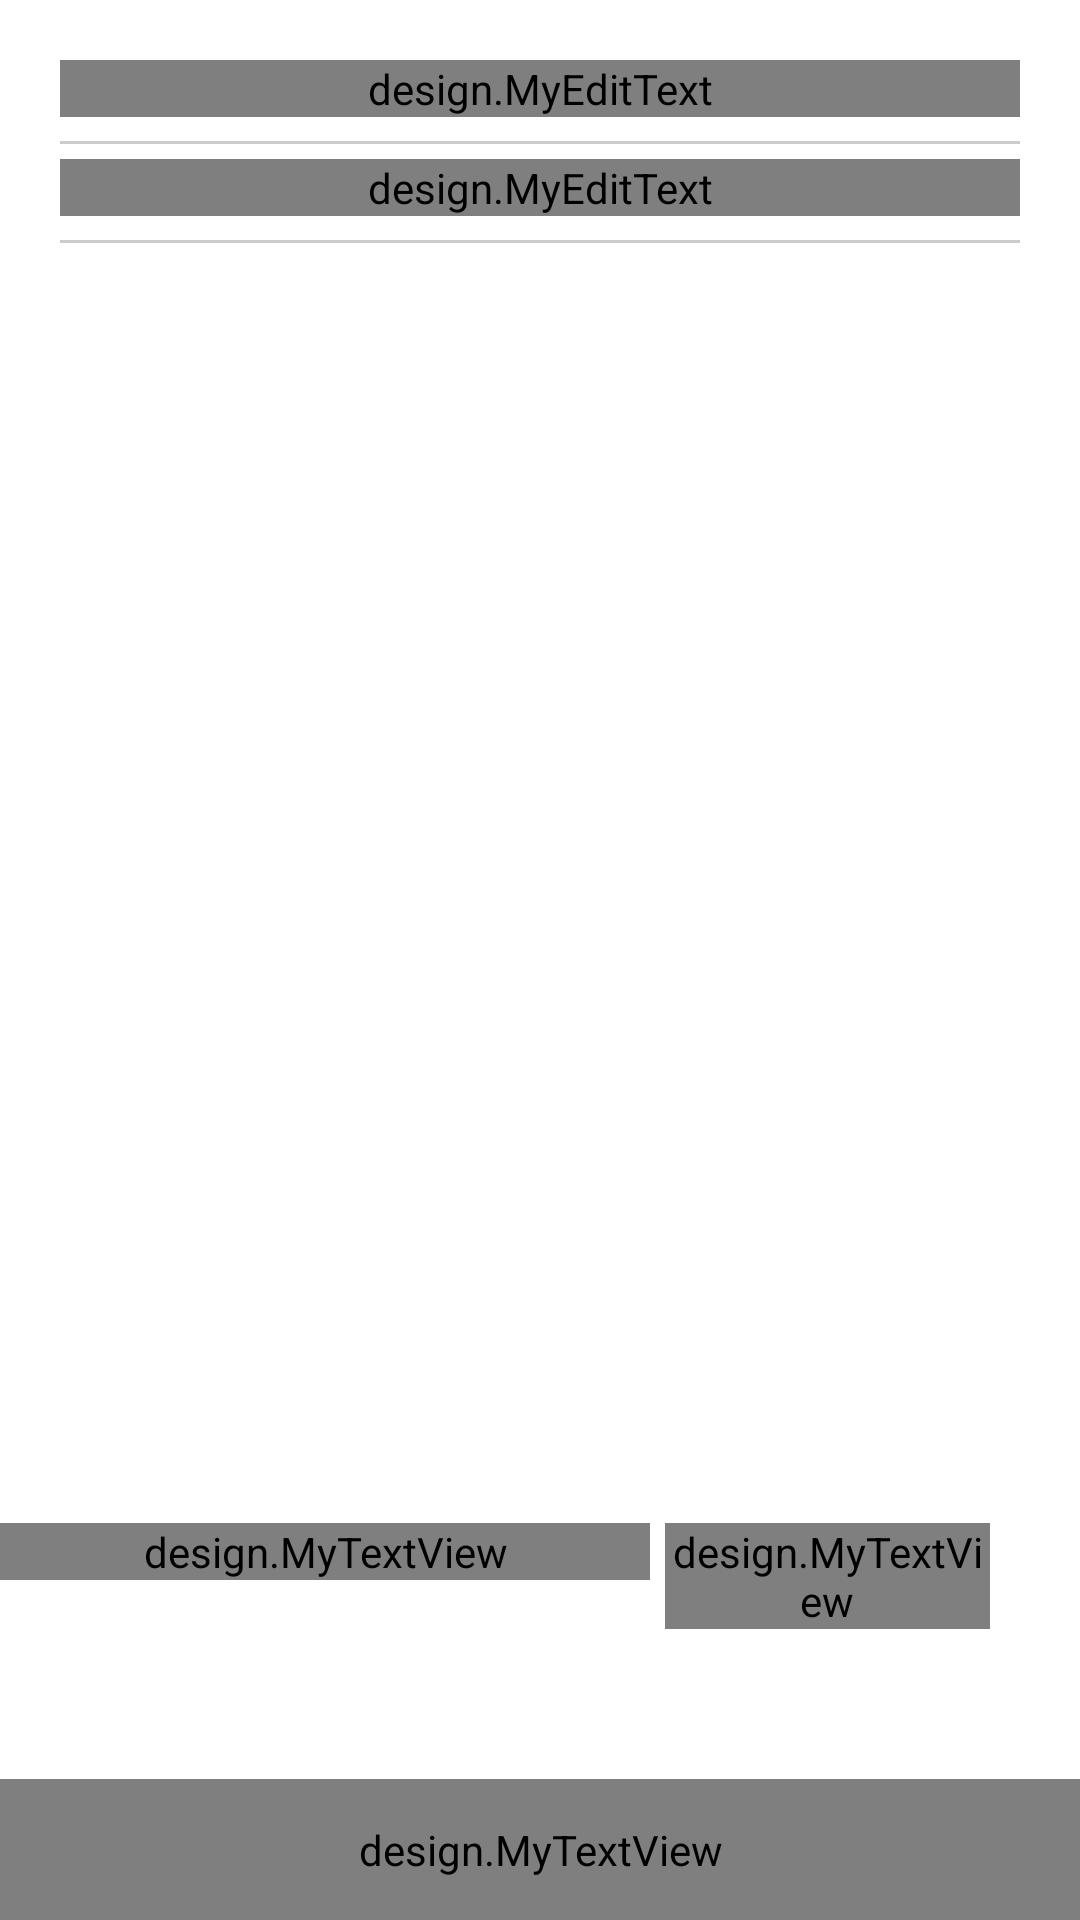

The Android layout XML behind this screen, and the referenced resources:
<!-- AndroidManifest.xml: application theme AppTheme -->
<!-- res/layout/fragment_signin.xml -->
<?xml version="1.0" encoding="utf-8"?>
<RelativeLayout xmlns:android="http://schemas.android.com/apk/res/android"
    xmlns:app="http://schemas.android.com/apk/res-auto"
    xmlns:tools="http://schemas.android.com/tools"
    android:layout_width="match_parent"
    android:background="@color/white"
    android:layout_height="match_parent">

    <LinearLayout
        android:layout_width="match_parent"
        android:layout_height="wrap_content"
        android:orientation="vertical"
        android:padding="20dp">
    <android.support.design.widget.TextInputLayout
        android:layout_width="match_parent"
        android:layout_height="wrap_content"
        android:id="@+id/etEmail">

        <design.MyEditText
            android:layout_width="match_parent"
            android:layout_height="wrap_content"
            android:hint="Email"
            android:inputType="textWebEmailAddress"
            android:textSize="16dp"
            android:maxLength="50"
            android:drawableLeft="@mipmap/mail"
            android:background="#00000000" />
        <LinearLayout
            android:layout_marginTop="8dp"
            android:layout_width="match_parent"
            android:layout_height="1dp"
            android:background="#ccc"/>


        </android.support.design.widget.TextInputLayout>

    <android.support.design.widget.TextInputLayout
        android:layout_width="match_parent"
        android:layout_height="wrap_content"
        android:layout_marginTop="5dp"
        android:id="@+id/etPass">

        <design.MyEditText
            android:layout_width="match_parent"
            android:layout_height="wrap_content"
            android:hint="Password"
            android:textSize="16dp"
            android:drawableLeft="@mipmap/pass"
            android:inputType="textPassword"
            android:maxLength="20"
            android:background="#00000000" />
        <LinearLayout
            android:layout_marginTop="8dp"
            android:layout_width="match_parent"
            android:layout_height="1dp"
            android:background="#ccc"/>
    </android.support.design.widget.TextInputLayout>
    </LinearLayout>


    <LinearLayout
        android:layout_width="match_parent"
        android:layout_height="wrap_content"
        android:orientation="horizontal"
        android:layout_above="@+id/login"
        android:layout_marginBottom="50dp"
        android:layout_marginRight="30dp">

        <design.MyTextView
            android:layout_weight="2"
            android:layout_width="0dp"
            android:layout_height="wrap_content"
            android:text="Don't Have An Account"
            android:gravity="right"
            android:layout_marginRight="5dp"/>

        <design.MyTextView
            android:layout_weight="1"
            android:layout_width="0dp"
            android:layout_height="wrap_content"
            android:text="Signup?"
            android:textColor="#000"/>
    </LinearLayout>

    <design.MyTextView
        android:id="@+id/login"
        android:layout_width="match_parent"
        android:layout_height="wrap_content"
        android:text="SIGNIN"
        android:background="@color/colorbar"
        android:padding="14dp"
        android:gravity="center"
        android:textColor="@color/colorgreen"
        android:textSize="18dp"
        android:textStyle="bold"
        android:layout_alignParentBottom="true" />

</RelativeLayout>
<!-- resources referenced by this layout -->
<resources>
  <color name="colorbar">#2c3239</color>
  <color name="colorgreen">#06bebd</color>
  <color name="white">#ffffff</color>
  <style name="AppTheme" parent="Theme.AppCompat.Light.DarkActionBar">
          
          <item name="colorPrimary">@color/colorPrimary</item>
          <item name="colorPrimaryDark">@color/colorPrimaryDark</item>
          <item name="colorAccent">@color/colorAccent</item>
      </style>
  <color name="colorPrimary">#21425d</color>
  <color name="colorPrimaryDark">#2c3239</color>
  <color name="colorAccent">#FF4081</color>
</resources>
